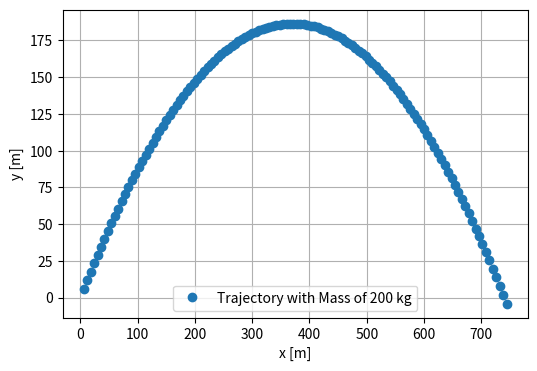

Write Python code to recreate this figure.
#################################imports#############################################
import numpy as np
import matplotlib . pyplot as plt

#################################function############################################
def force(mass, gravity):
    '''Calculate the force according to the mass and g of earth'''
    f=np.array([0.0, -mass*gravity])
    return f

def step_euler(x,v,dt,mass,gravity,f):
    '''Calculate the position and the velocity according to Euler's scheme'''
    #x=x+v*dt
    x+=v*dt
    v+=f*dt/mass
    return x,v


##############################Main##################################################

#parameters
x=np.array([0.0,0.0])## 1d array with two zero Values [0,0]
v=np.array([60.0,60.0])## m/sec
trajectory=[] ## A python list
gravity=9.81 # m/sec^2
mass=200 # kg
dt=0.1# sec

#############################running simulation once#################################
fig = plt.figure(figsize=(6, 4))  ## inches
while x[1]>=0:
    x,v=step_euler(x,v,dt,mass,gravity,force(mass,gravity))
    trajectory.append(x.copy())
##end of the loop
trajectory=np.array(trajectory)
##creat the figure
plt.plot(trajectory[:,0], trajectory[:,1],'o',label='Trajectory with Mass of {:} kg'.format(mass))
plt.grid()
plt.legend(loc='best')
plt.xlabel('x [m]')
plt.ylabel('y [m]')
plt.savefig('exercise_2_1_once.eps', format='eps')
plt.show()